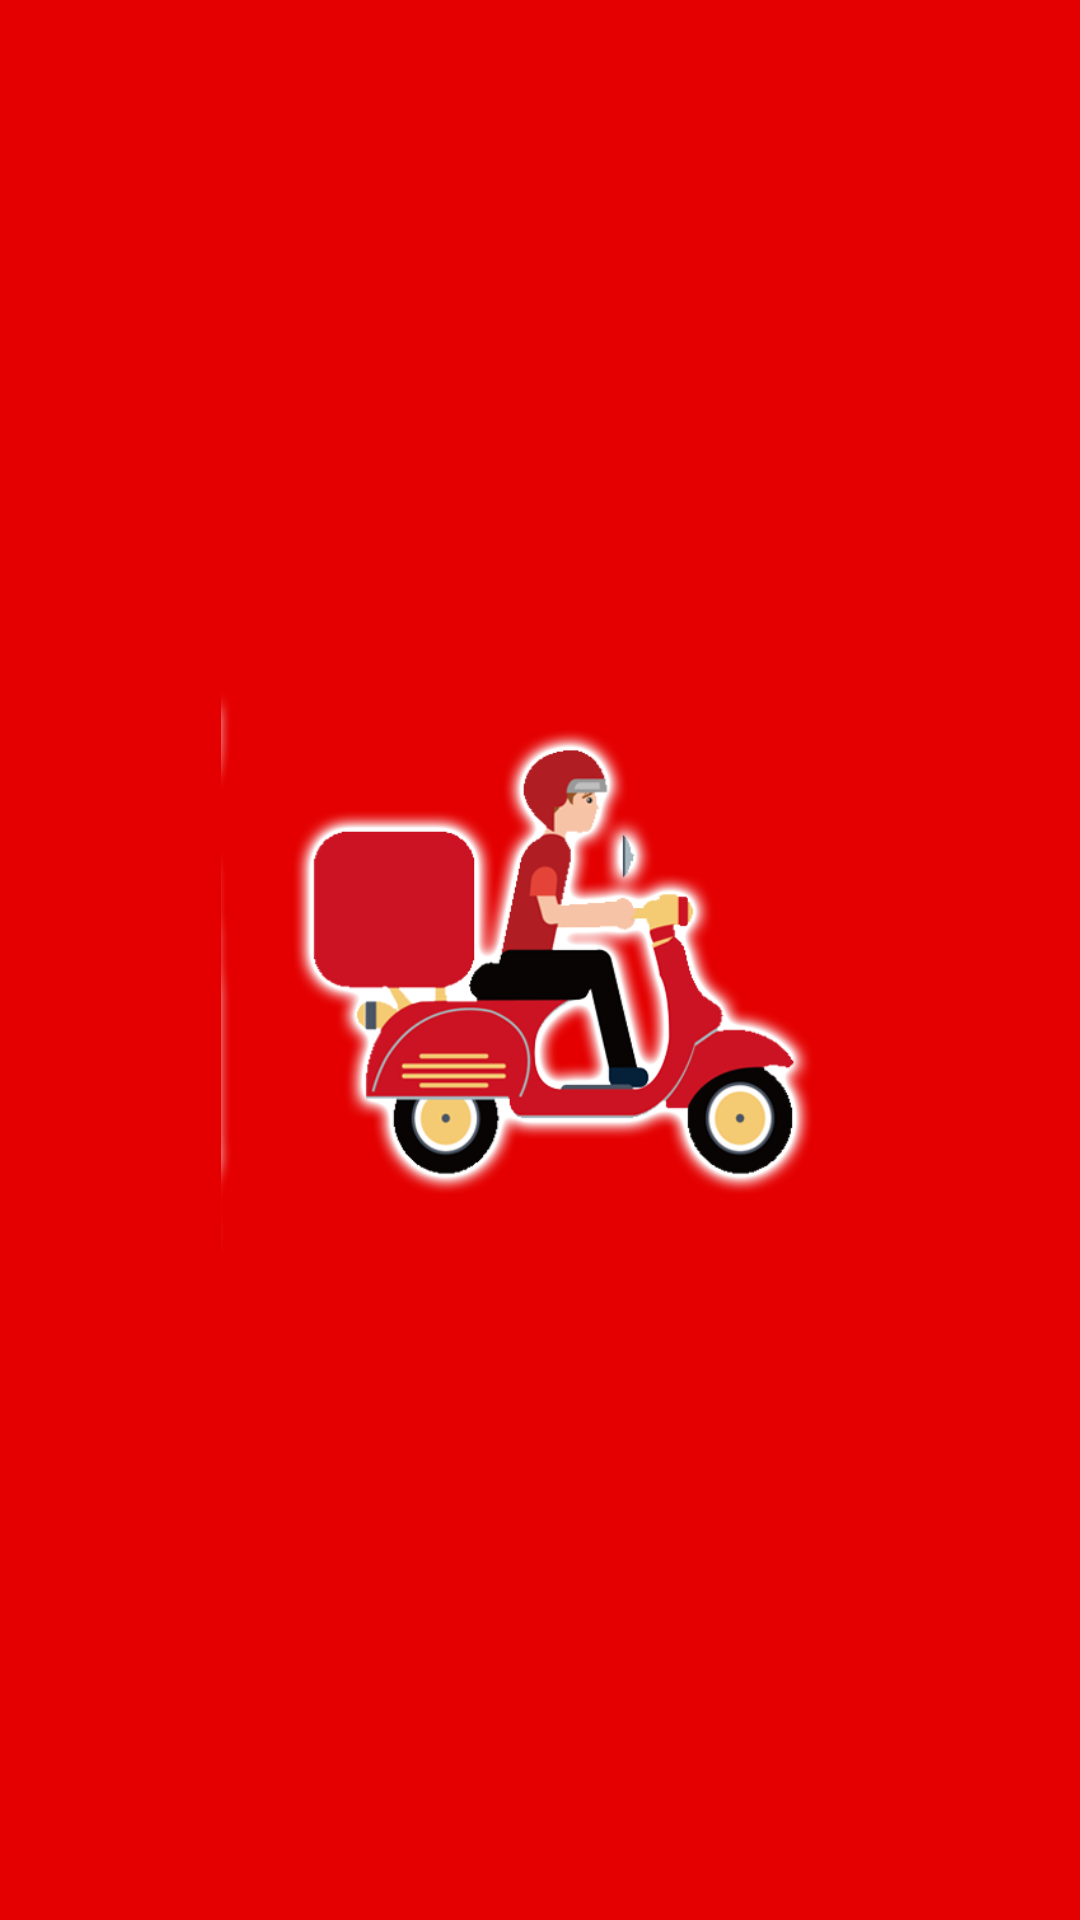

Android layout source for this screen:
<!-- AndroidManifest.xml: application theme Theme.FoodDeliveryApp -->
<!-- res/layout/activity_splash.xml -->
<?xml version="1.0" encoding="utf-8"?>
<androidx.constraintlayout.widget.ConstraintLayout xmlns:android="http://schemas.android.com/apk/res/android"
    xmlns:app="http://schemas.android.com/apk/res-auto"
    xmlns:tools="http://schemas.android.com/tools"
    android:layout_width="match_parent"
    android:layout_height="match_parent"
    android:background="@color/splash_red"
    tools:context=".SplashActivity">

    <ImageView
        android:id="@+id/imageView"
        android:layout_width="224dp"
        android:layout_height="212dp"
        app:layout_constraintBottom_toBottomOf="parent"
        app:layout_constraintEnd_toEndOf="parent"
        app:layout_constraintHorizontal_bias="0.497"
        app:layout_constraintStart_toStartOf="parent"
        app:layout_constraintTop_toTopOf="parent"
        app:layout_constraintVertical_bias="0.499"
        app:srcCompat="@drawable/app_logo_white" />

</androidx.constraintlayout.widget.ConstraintLayout>
<!-- resources referenced by this layout -->
<resources>
  <color name="splash_red">#E40000</color>
  <!-- drawable app_logo_white: png bitmap (drawable, 91206 bytes) -->
  <style name="Theme.FoodDeliveryApp" parent="Theme.MaterialComponents.DayNight.DarkActionBar">
          
          <item name="colorPrimary">@color/red_500</item>
          <item name="colorPrimaryVariant">@color/red_700</item>
          <item name="colorOnPrimary">@color/white</item>
          
          <item name="colorSecondary">@color/teal_200</item>
          <item name="colorSecondaryVariant">@color/teal_700</item>
          <item name="colorOnSecondary">@color/black</item>
          
          <item name="android:statusBarColor" tools:targetApi="l">?attr/colorPrimaryVariant</item>
          
      </style>
  <color name="red_500">#EE0000</color>
  <color name="red_700">#B30000</color>
  <color name="white">#FFFFFFFF</color>
  <color name="teal_200">#FF03DAC5</color>
  <color name="teal_700">#FF018786</color>
  <color name="black">#FF000000</color>
</resources>
